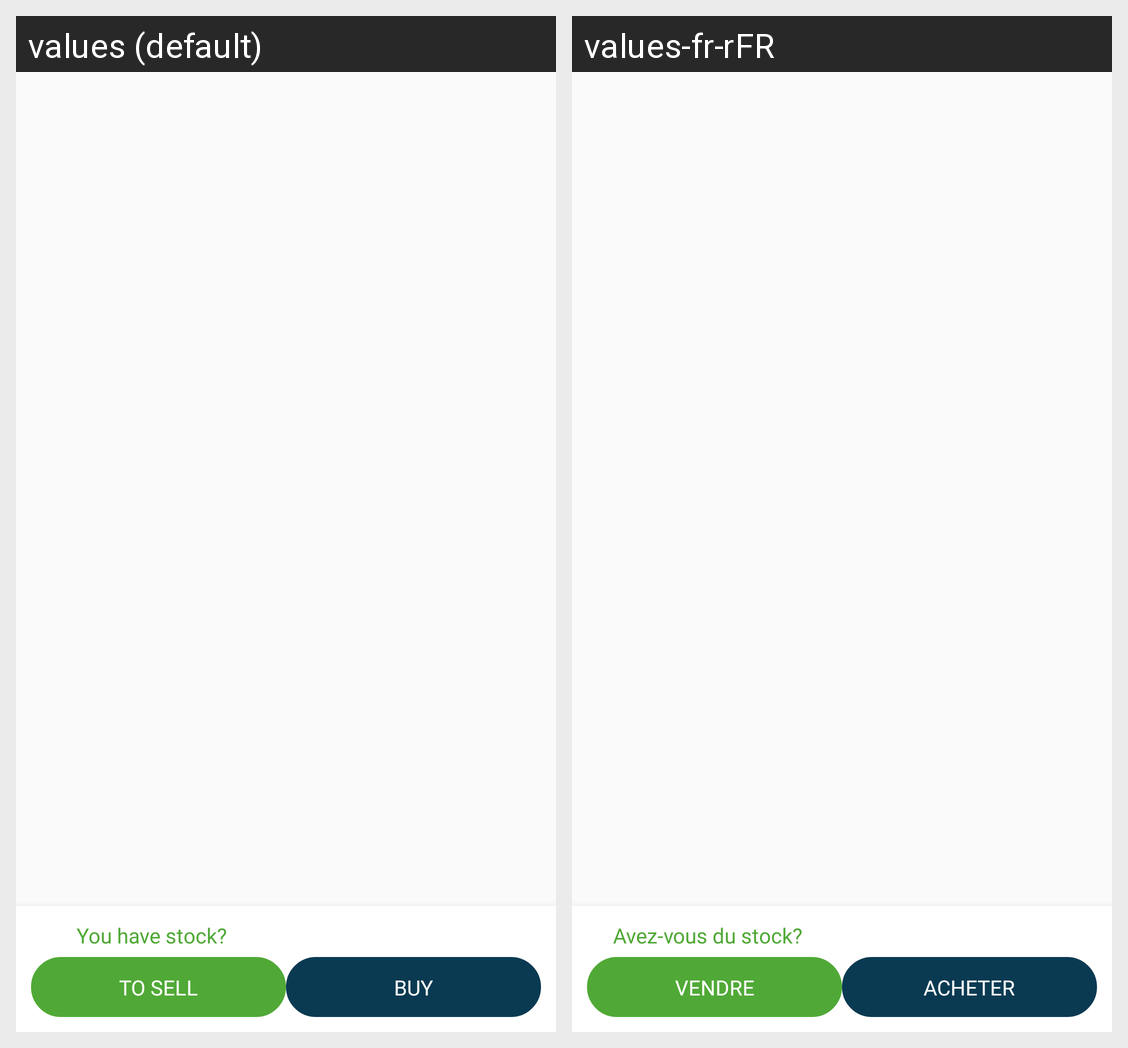

This grid shows one Android layout under two languages. Give, for every string resource on the screen, its name, the default text and each shown locale's text.
Android screen res/layout/fragment_from_ticker.xml rendered under 2 locales, left to right: values (default), values-fr-rFR. Device: Nexus 5 (rendered at 1080×1920; each locale shown at half size, 540×960, under a caption strip naming it); theme AppTheme.
Strings drawn on this screen, with the default value and each locale's value (text and hints the layout hard-codes, and strings that could not be matched under every locale, appear in the picture but are not listed):

you_have_stock
  values: You have stock?
  values-fr-rFR: Avez-vous du stock?

to_sell
  values: To sell
  values-fr-rFR: Vendre

buy
  values: Buy
  values-fr-rFR: Acheter
